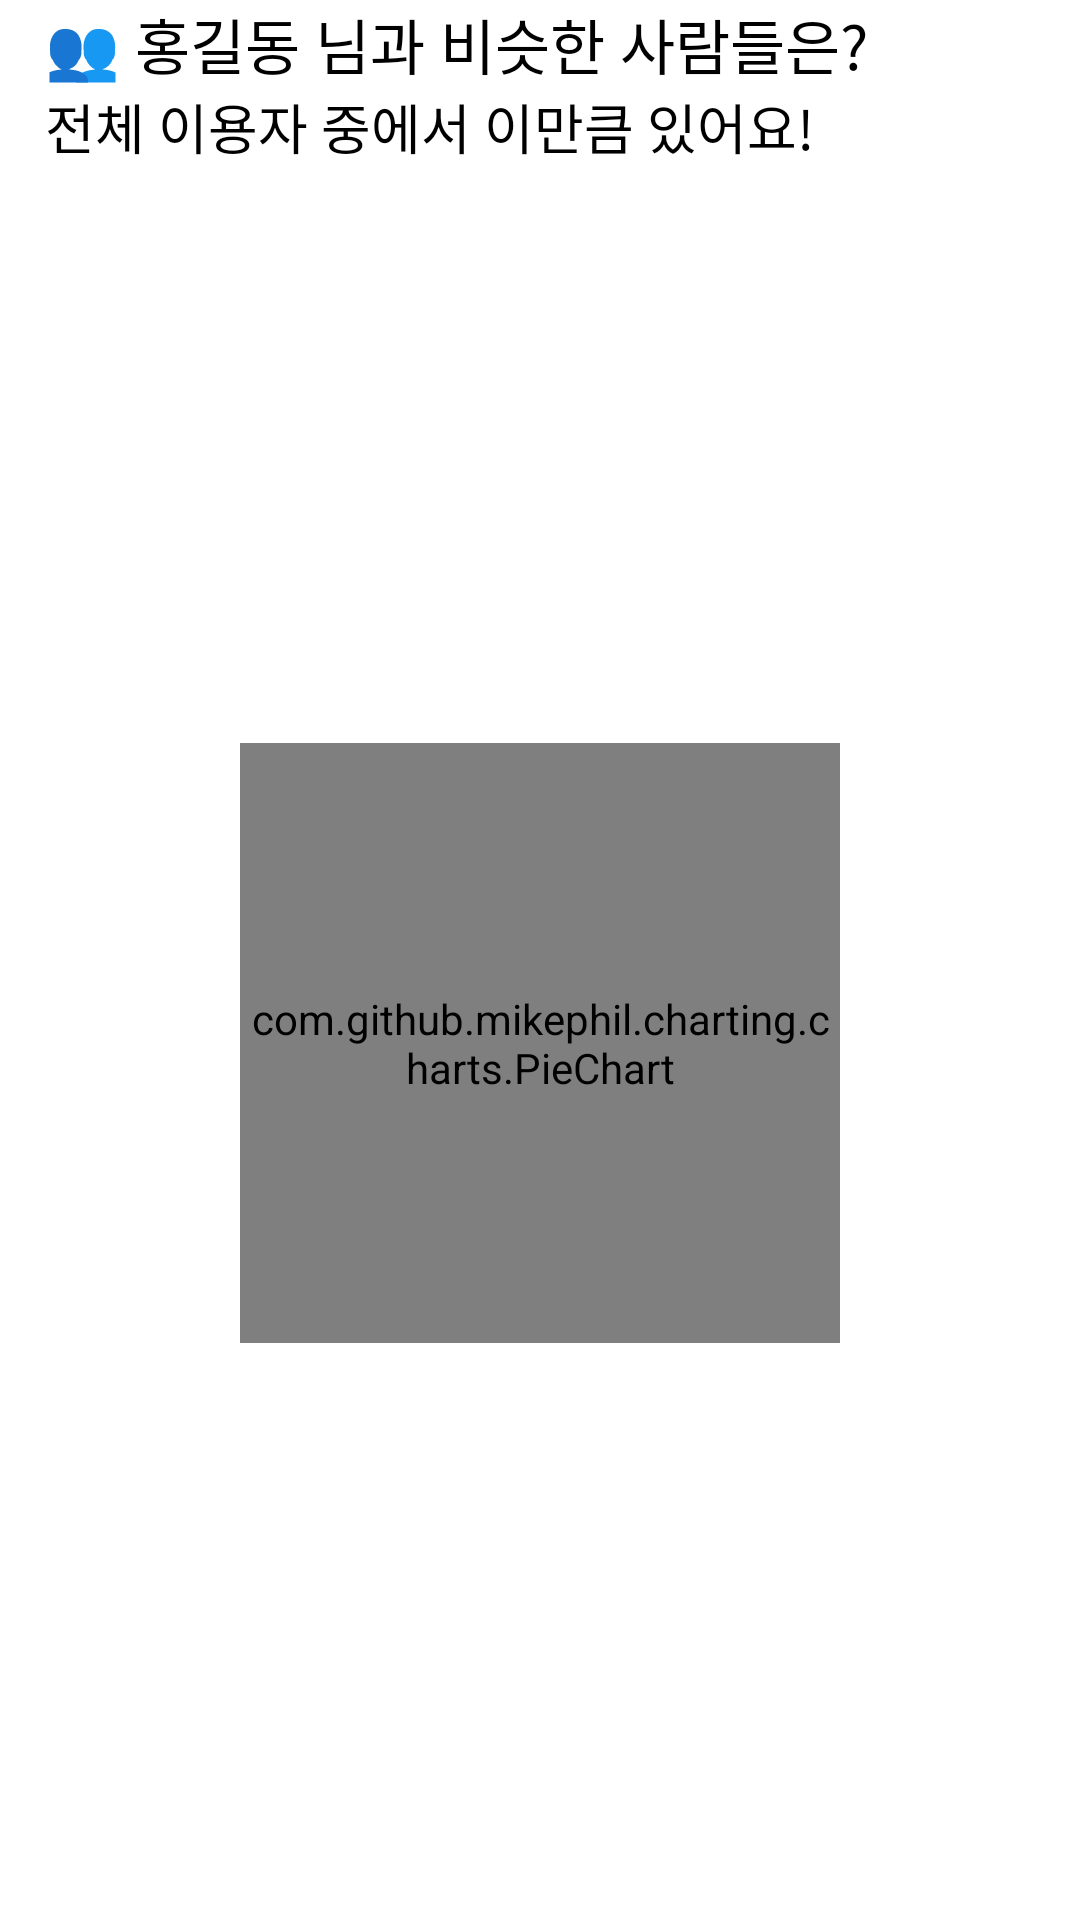

The Android layout XML behind this screen, and the referenced resources:
<!-- AndroidManifest.xml: application theme Theme.CallPhobia_OverS -->
<!-- res/layout/include_checklist_result_people_chart.xml -->
<?xml version="1.0" encoding="utf-8"?>
<androidx.constraintlayout.widget.ConstraintLayout
    xmlns:android="http://schemas.android.com/apk/res/android"
    xmlns:app="http://schemas.android.com/apk/res-auto"
    xmlns:tools="http://schemas.android.com/tools"
    android:layout_width="match_parent"
    android:layout_height="wrap_content"
    android:background="@color/white"
    android:orientation="vertical">

    <TextView
        android:id="@+id/text_checklist_peoplechart_title"
        android:layout_width="match_parent"
        android:layout_height="wrap_content"
        android:layout_marginStart="15dp"
        android:fontFamily="@font/ibm_plexsans_kr_bold"
        android:text="👥 홍길동 님과 비슷한 사람들은?"
        android:textColor="@color/black"
        android:textSize="20sp"
        app:layout_constraintStart_toStartOf="parent"
        app:layout_constraintTop_toTopOf="parent" />

    <TextView
        android:id="@+id/textView14"
        android:layout_width="wrap_content"
        android:layout_height="wrap_content"
        android:layout_marginStart="15dp"
        android:fontFamily="@font/ibm_plexsans_kr_bold"
        android:text="전체 이용자 중에서 이만큼 있어요!"
        android:textColor="@color/black"
        android:textSize="18sp"
        app:layout_constraintStart_toStartOf="parent"
        app:layout_constraintTop_toBottomOf="@+id/text_checklist_peoplechart_title" />


    <com.github.mikephil.charting.charts.PieChart
        android:id="@+id/charts_user_percentage"
        android:layout_width="200dp"
        android:layout_height="200dp"
        android:layout_marginTop="35dp"
        android:layout_marginBottom="35dp"
        app:layout_constraintBottom_toBottomOf="parent"
        app:layout_constraintEnd_toEndOf="parent"
        app:layout_constraintStart_toStartOf="parent"
        app:layout_constraintTop_toBottomOf="@+id/textView14" />


</androidx.constraintlayout.widget.ConstraintLayout>
<!-- resources referenced by this layout -->
<resources>
  <color name="black">#FF000000</color>
  <color name="white">#FFFFFFFF</color>
  <style name="Theme.CallPhobia_OverS" parent="Base.Theme.CallPhobia_OverS" />
  <style name="Base.Theme.CallPhobia_OverS" parent="Theme.Material3.DayNight.NoActionBar">
          <item name="android:windowLightStatusBar">true</item>
          <item name="android:statusBarColor">@color/white</item>
          
          
      </style>
</resources>
